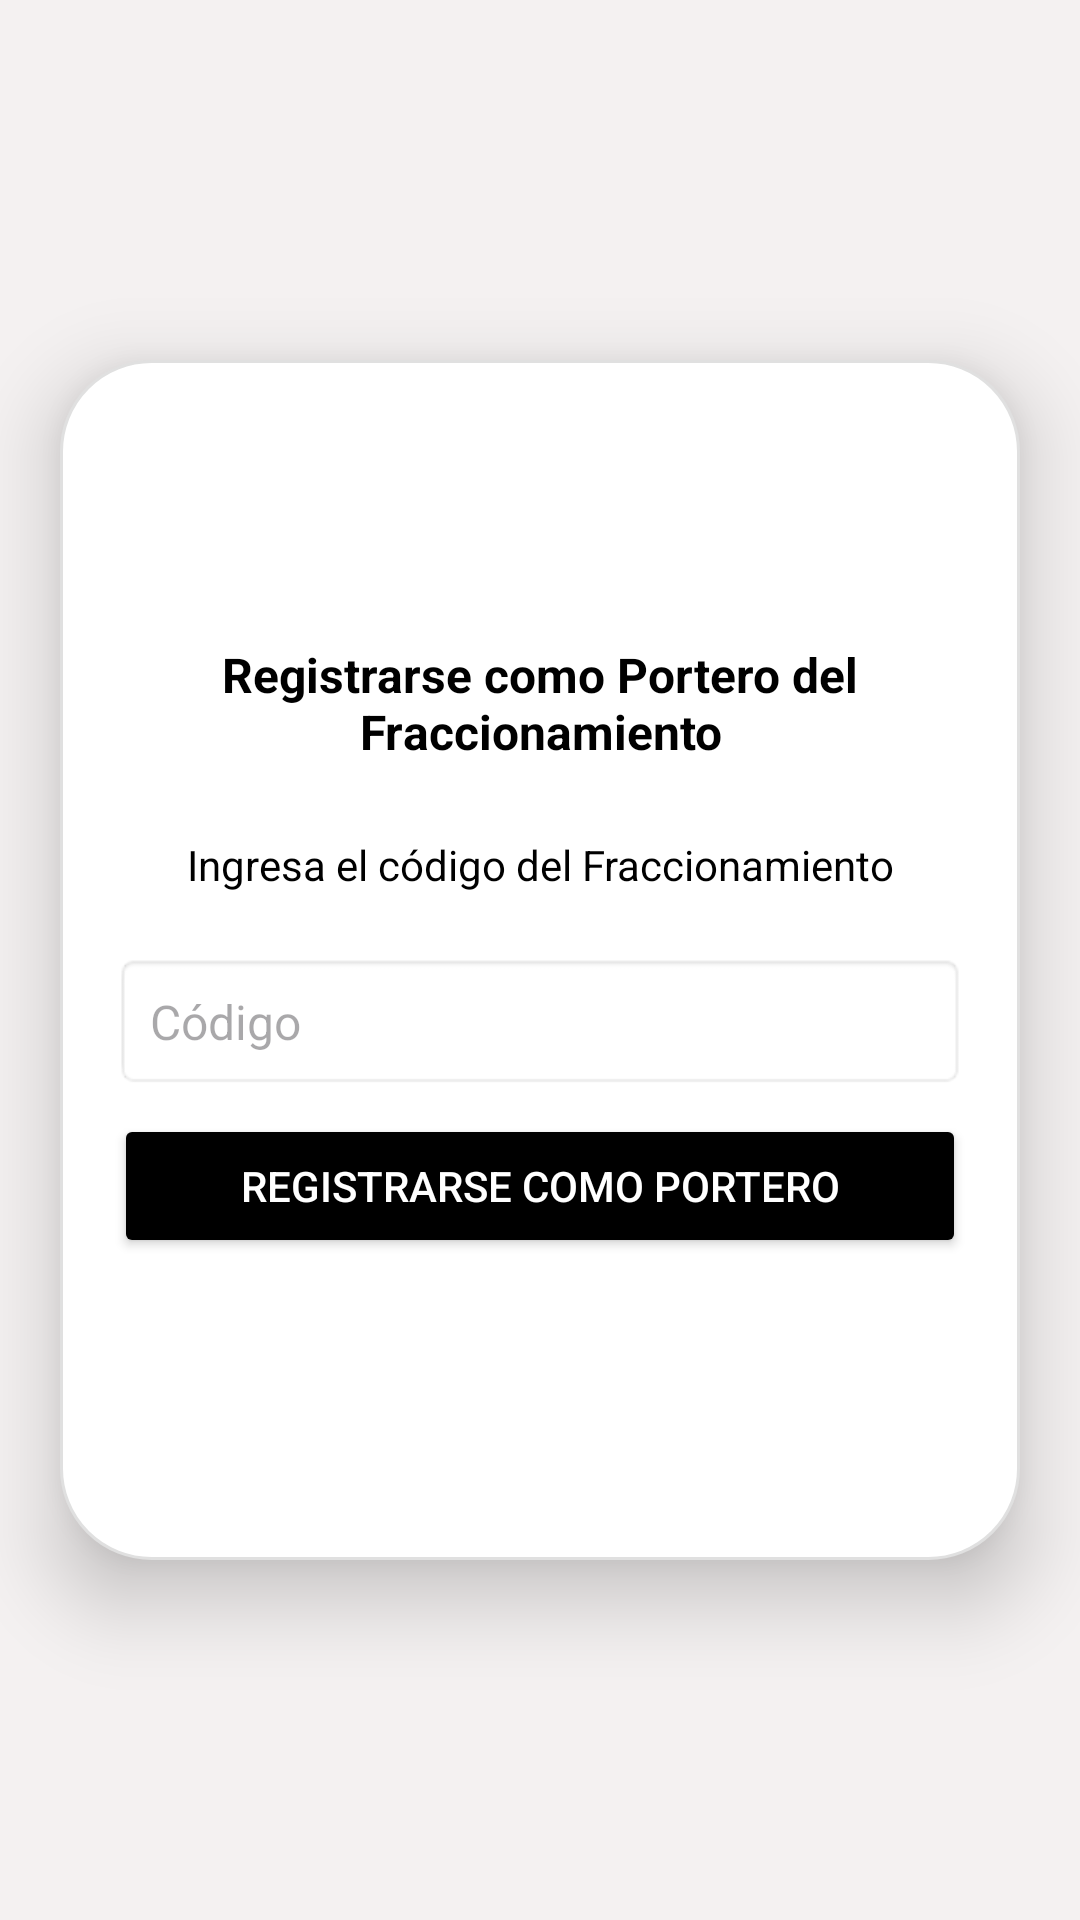

This screen was rendered from an Android layout file. Write that file and the resources it references.
<!-- AndroidManifest.xml: application theme Theme.IAcccess -->
<!-- res/layout/fragment_gallery.xml -->
<?xml version="1.0" encoding="utf-8"?>
<androidx.constraintlayout.widget.ConstraintLayout
    xmlns:android="http://schemas.android.com/apk/res/android"
    xmlns:app="http://schemas.android.com/apk/res-auto"
    xmlns:tools="http://schemas.android.com/tools"
    android:layout_width="match_parent"
    android:layout_height="match_parent"
    android:background="#F4F1F1"
    tools:context=".Registrarse">

    
    <androidx.constraintlayout.widget.ConstraintLayout
        android:layout_width="320dp"
        android:elevation="16dp"
        android:layout_height="400dp"
        android:background="@drawable/contenedor"
        app:layout_constraintTop_toTopOf="parent"
        app:layout_constraintBottom_toBottomOf="parent"
        app:layout_constraintStart_toStartOf="parent"
        app:layout_constraintEnd_toEndOf="parent">


        <TextView
            android:id="@+id/txtPrueba"
            android:layout_width="0dp"
            android:layout_height="wrap_content"
            android:layout_marginTop="92dp"
            android:gravity="center"
            android:text="@string/RegistrarPortero"
            android:textColor="@android:color/black"
            android:textSize="16sp"
            android:textStyle="bold"
            app:layout_constraintEnd_toEndOf="parent"
            app:layout_constraintHorizontal_bias="0.0"
            app:layout_constraintStart_toStartOf="parent"
            app:layout_constraintTop_toTopOf="parent" />

        <TextView
            android:id="@+id/labelPortero"
            android:layout_width="0dp"
            android:layout_height="wrap_content"
            android:layout_marginTop="24dp"
            android:gravity="center"
            android:text="Ingresa el código del Fraccionamiento"
            android:textColor="@android:color/black"
            android:textSize="14sp"
            app:layout_constraintEnd_toEndOf="parent"
            app:layout_constraintHorizontal_bias="0.0"
            app:layout_constraintStart_toStartOf="parent"
            app:layout_constraintTop_toBottomOf="@id/txtPrueba" />

        <EditText
            android:id="@+id/txtCodigoPortero"
            android:layout_width="0dp"
            android:layout_height="wrap_content"
            android:layout_marginStart="16dp"
            android:layout_marginTop="20dp"
            android:layout_marginEnd="16dp"
            android:background="@android:drawable/editbox_background"
            android:hint="@string/HitCodigo"
            android:inputType="text"
            android:padding="12dp"
            android:textSize="16sp"
            app:layout_constraintEnd_toEndOf="parent"
            app:layout_constraintHorizontal_bias="0.0"
            app:layout_constraintStart_toStartOf="parent"
            app:layout_constraintTop_toBottomOf="@id/labelPortero" />

        <Button
            android:id="@+id/registerButton"
            android:layout_width="0dp"
            android:layout_height="wrap_content"
            android:layout_marginStart="16dp"
            android:layout_marginTop="8dp"
            android:layout_marginEnd="16dp"
            android:backgroundTint="@android:color/black"
            android:text="@string/btnRegistrarPortero"
            android:textColor="@android:color/white"
            app:layout_constraintEnd_toEndOf="parent"
            app:layout_constraintHorizontal_bias="0.0"
            app:layout_constraintStart_toStartOf="parent"
            app:layout_constraintTop_toBottomOf="@id/txtCodigoPortero" />

    </androidx.constraintlayout.widget.ConstraintLayout>

</androidx.constraintlayout.widget.ConstraintLayout>
<!-- resources referenced by this layout -->
<resources>
  <!-- drawable contenedor (drawable) -->
  <shape xmlns:android="http://schemas.android.com/apk/res/android">
      <solid android:color="#FFFFFF" />
  
      <corners android:radius="30dp" />
  
      <stroke
          android:width="1dp"
          android:color="#E0E0E0" />
  
      <padding
  
          android:left="2dp"
          android:top="2dp"
          android:right="2dp"
          android:bottom="2dp" />
  </shape>
  <string name="HitCodigo">Código</string>
  <string name="RegistrarPortero">Registrarse como Portero del Fraccionamiento</string>
  <string name="btnRegistrarPortero">Registrarse como portero</string>
  <style name="Theme.IAcccess" parent="Base.Theme.IAcccess" />
  <style name="Base.Theme.IAcccess" parent="Theme.Material3.DayNight.NoActionBar">
          
          
  
          
          <item name="android:statusBarColor">#181A30</item> 
          
          <item name="android:windowLightStatusBar">false</item> 
  
      </style>
</resources>
